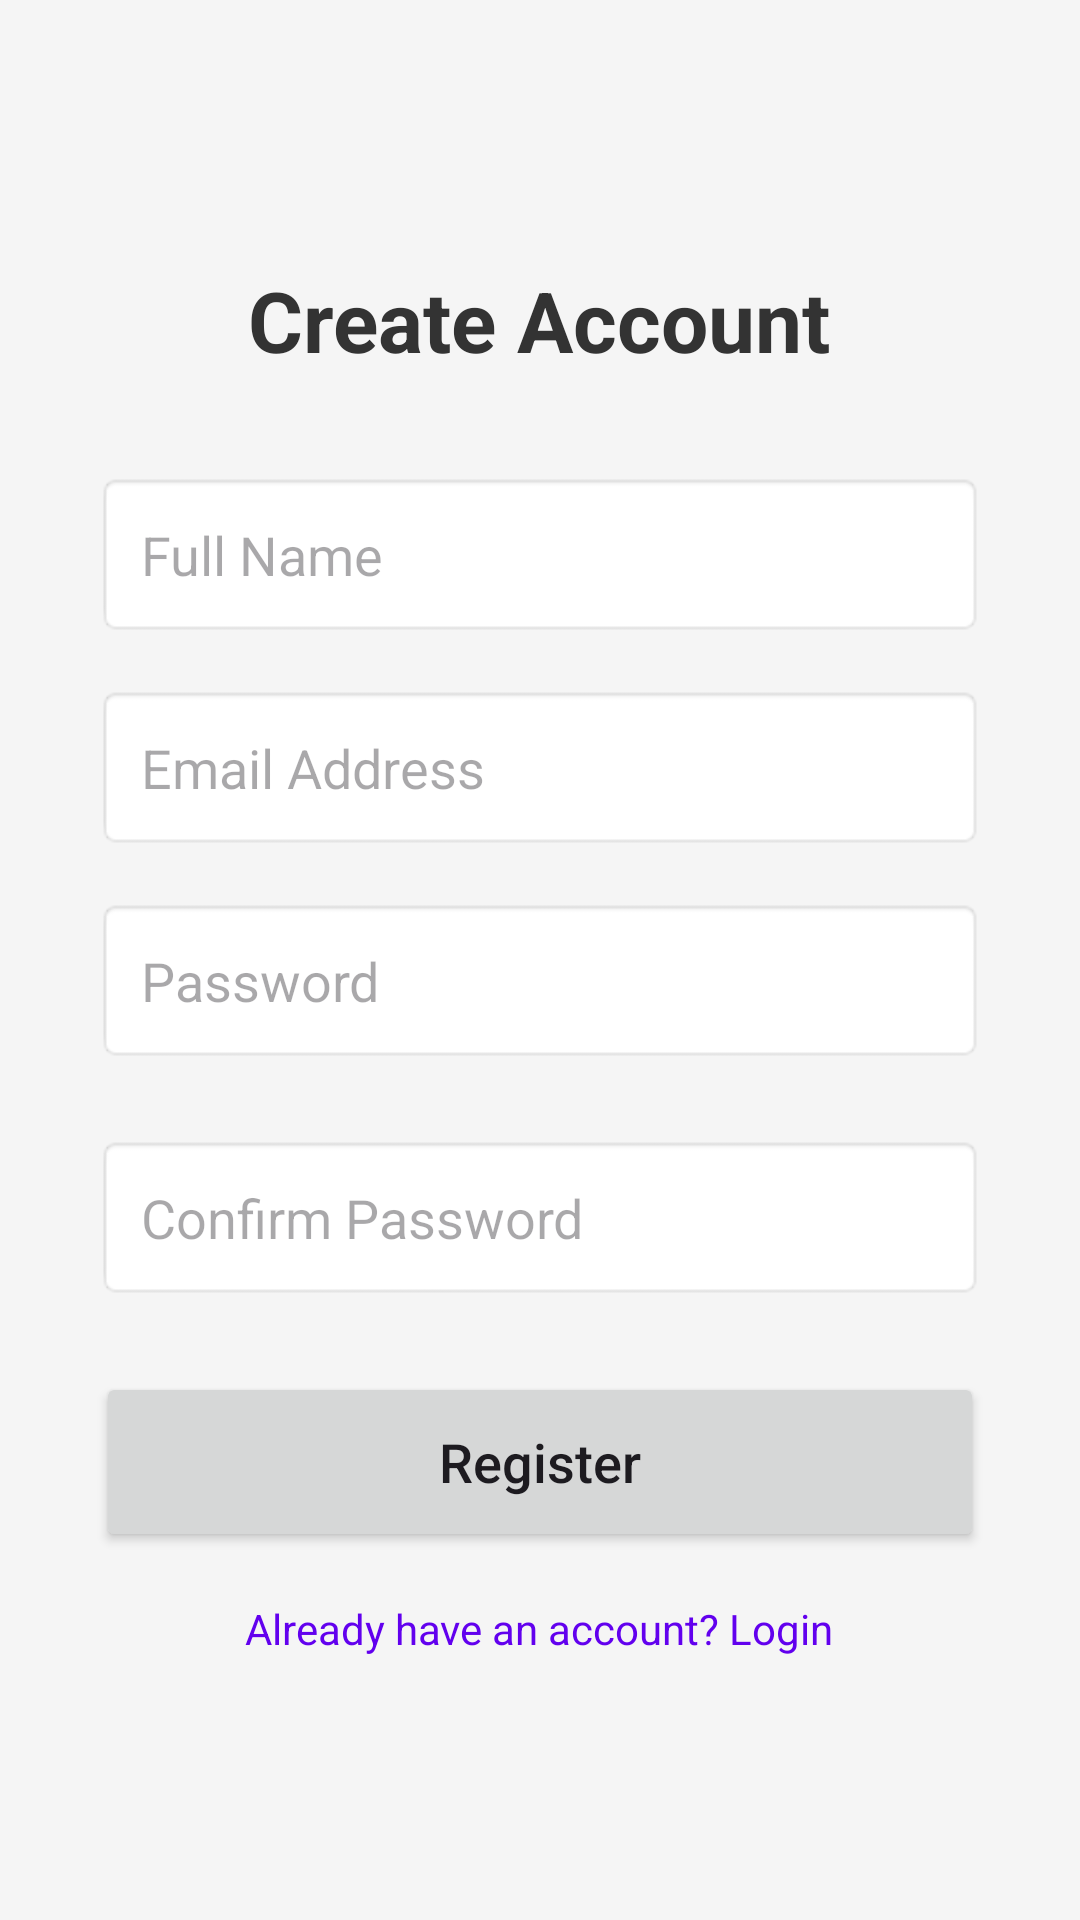

Here is an Android app screen rendered from its layout file. Give the layout XML and the strings, colors and styles it references.
<!-- AndroidManifest.xml: application theme Theme.SchoolPortal -->
<!-- res/layout/activity_register.xml -->
<?xml version="1.0" encoding="utf-8"?>
<androidx.constraintlayout.widget.ConstraintLayout xmlns:android="http://schemas.android.com/apk/res/android"
    xmlns:app="http://schemas.android.com/apk/res-auto"
    xmlns:tools="http://schemas.android.com/tools"
    android:id="@+id/main"
    android:layout_width="match_parent"
    android:layout_height="match_parent"
    android:background="#F5F5F5"
    tools:context=".RegisterActivity">

    <LinearLayout
        android:layout_width="match_parent"
        android:layout_height="wrap_content"
        android:orientation="vertical"
        android:padding="32dp"
        app:layout_constraintBottom_toBottomOf="parent"
        app:layout_constraintTop_toTopOf="parent">

        <TextView
            android:layout_width="wrap_content"
            android:layout_height="wrap_content"
            android:text="Create Account"
            android:textSize="28sp"
            android:textStyle="bold"
            android:textColor="#333333"
            android:layout_gravity="center"
            android:layout_marginBottom="32dp"/>

        <EditText
            android:id="@+id/etUsername"
            android:layout_width="match_parent"
            android:layout_height="55dp"
            android:hint="Full Name"
            android:background="@android:drawable/editbox_background"
            android:paddingLeft="15dp"
            android:layout_marginBottom="16dp"
            android:inputType="textPersonName" />

        <EditText
            android:id="@+id/etEmail"
            android:layout_width="match_parent"
            android:layout_height="55dp"
            android:hint="Email Address"
            android:background="@android:drawable/editbox_background"
            android:paddingLeft="15dp"
            android:layout_marginBottom="16dp"
            android:inputType="textEmailAddress"/>

        <EditText
            android:id="@+id/etPassword"
            android:layout_width="match_parent"
            android:layout_height="55dp"
            android:hint="Password"
            android:background="@android:drawable/editbox_background"
            android:paddingLeft="15dp"
            android:layout_marginBottom="24dp"
            android:inputType="textPassword"/>
        <EditText
            android:id="@+id/etConfirmPassword"
            android:layout_width="match_parent"
            android:layout_height="55dp"
            android:hint="Confirm Password"
            android:background="@android:drawable/editbox_background"
            android:paddingLeft="15dp"
            android:layout_marginBottom="24dp"
            android:inputType="textPassword"/>

        <Button
            android:id="@+id/btnRegister"
            android:layout_width="match_parent"
            android:layout_height="60dp"
            android:text="Register"
            android:textSize="18sp"
            android:textAllCaps="false"/>

        <TextView
            android:id="@+id/tvLoginLink"
            android:layout_width="wrap_content"
            android:layout_height="wrap_content"
            android:text="Already have an account? Login"
            android:layout_gravity="center"
            android:layout_marginTop="16dp"
            android:textColor="@color/design_default_color_primary"/>

    </LinearLayout>

</androidx.constraintlayout.widget.ConstraintLayout>
<!-- resources referenced by this layout -->
<resources>
  <style name="Theme.SchoolPortal" parent="Base.Theme.SchoolPortal" />
  <style name="Base.Theme.SchoolPortal" parent="Theme.Material3.DayNight.NoActionBar">
          
          
      </style>
</resources>
